Run: headless pygame with SDL's dummy video driver; simulated clock (each Clock.tick advances the game by its frame time, no real sleeping); random seed 0; keys injected as events and as key.get_pressed() state; mouse plan: one left click at the window centre at the start of phase 2, then a move to the lower-right quarter at the start of phase 3.
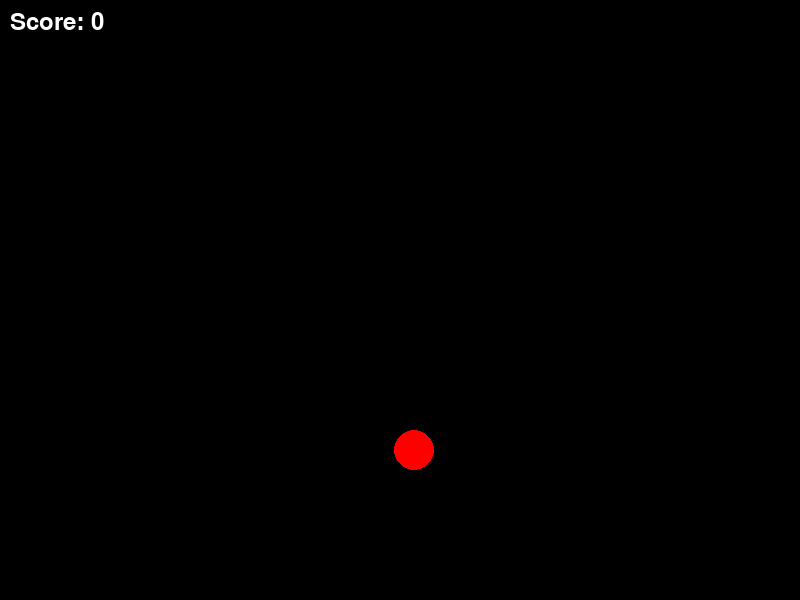
Frame 1 of 4 · flips 1–60 · no input
Frame 2 of 4 · flips 61–180 · clicked the window centre · tapped SPACE, RETURN · held RIGHT (→), D · screen unchanged from frame 1, image omitted
Frame 3 of 4 · flips 181–300 · moved the mouse to the lower-right quarter · held DOWN (↓), S · screen unchanged from frame 2, image omitted
Frame 4 of 4 · flips 301–420 · held LEFT (←), A, UP (↑), W · screen unchanged from frame 3, image omitted

The pygame program that drew these frames:

import pygame
import random
import math

# Initialize Pygame
pygame.init()

# Set up display
width, height = 800, 600
window = pygame.display.set_mode((width, height))
pygame.display.set_caption("Aim Training Game")

# Colors
white = (255, 255, 255)
black = (0, 0, 0)
red = (255, 0, 0)

# Target settings
target_radius = 20
target_color = red
target_pos = (random.randint(target_radius, width - target_radius),
              random.randint(target_radius, height - target_radius))

# Aim bot settings
aimbot_active = True
aimbot_speed = 5  # pixels per frame

# Hit marker settings
hit_marker_color = white
hit_marker_radius = 30
hit_marker_show_time = 500  # milliseconds

# Game variables
score = 0
hit_marker_visible = False
hit_marker_time = 0

# Font settings
font = pygame.font.Font(None, 36)

# Main game loop
running = True
clock = pygame.time.Clock()

while running:
    for event in pygame.event.get():
        if event.type == pygame.QUIT:
            running = False

    # Get mouse position
    mouse_x, mouse_y = pygame.mouse.get_pos()

    # Move the aimbot towards the target if aimbot is active
    if aimbot_active:
        angle = math.atan2(target_pos[1] - mouse_y, target_pos[0] - mouse_x)
        mouse_x += int(aimbot_speed * math.cos(angle))
        mouse_y += int(aimbot_speed * math.sin(angle))
        pygame.mouse.set_pos(mouse_x, mouse_y)

    # Check for collision with the target
    distance = math.hypot(mouse_x - target_pos[0], mouse_y - target_pos[1])
    if distance <= target_radius:
        score += 1
        hit_marker_visible = True
        hit_marker_time = pygame.time.get_ticks()
        target_pos = (random.randint(target_radius, width - target_radius),
                      random.randint(target_radius, height - target_radius))

    # Clear screen
    window.fill(black)

    # Draw the target
    pygame.draw.circle(window, target_color, target_pos, target_radius)

    # Draw the hit marker if visible
    if hit_marker_visible:
        pygame.draw.circle(window, hit_marker_color, target_pos, hit_marker_radius)
        if pygame.time.get_ticks() - hit_marker_time > hit_marker_show_time:
            hit_marker_visible = False

    # Draw the score
    score_text = font.render(f"Score: {score}", True, white)
    window.blit(score_text, (10, 10))

    # Update display
    pygame.display.flip()

    # Cap the frame rate
    clock.tick(60)

pygame.quit()
